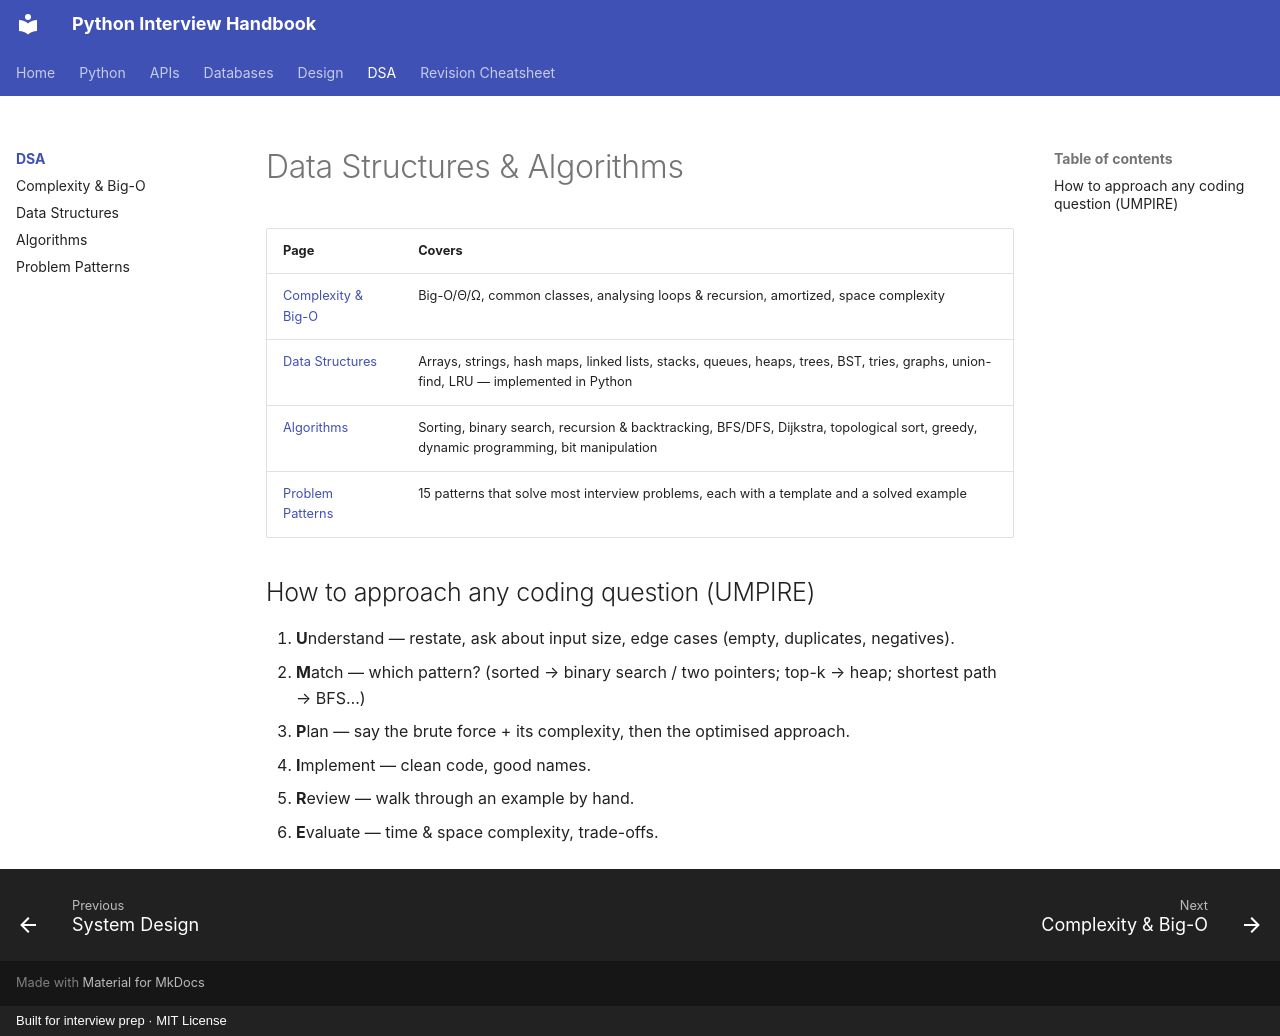

repository: LeninJoseph/claude-interview-helper · page: dsa/index.html · generator: mkdocs · copyright: Built for interview prep · MIT License

# Data Structures & Algorithms

| Page | Covers |
|---|---|
| [Complexity & Big-O](complexity.md) | Big-O/Θ/Ω, common classes, analysing loops & recursion, amortized, space complexity |
| [Data Structures](data-structures.md) | Arrays, strings, hash maps, linked lists, stacks, queues, heaps, trees, BST, tries, graphs, union-find, LRU — implemented in Python |
| [Algorithms](algorithms.md) | Sorting, binary search, recursion & backtracking, BFS/DFS, Dijkstra, topological sort, greedy, dynamic programming, bit manipulation |
| [Problem Patterns](patterns.md) | 15 patterns that solve most interview problems, each with a template and a solved example |

## How to approach any coding question (UMPIRE)

1. **U**nderstand — restate, ask about input size, edge cases (empty, duplicates, negatives).
2. **M**atch — which pattern? (sorted → binary search / two pointers; top-k → heap; shortest path → BFS…)
3. **P**lan — say the brute force + its complexity, then the optimised approach.
4. **I**mplement — clean code, good names.
5. **R**eview — walk through an example by hand.
6. **E**valuate — time & space complexity, trade-offs.
